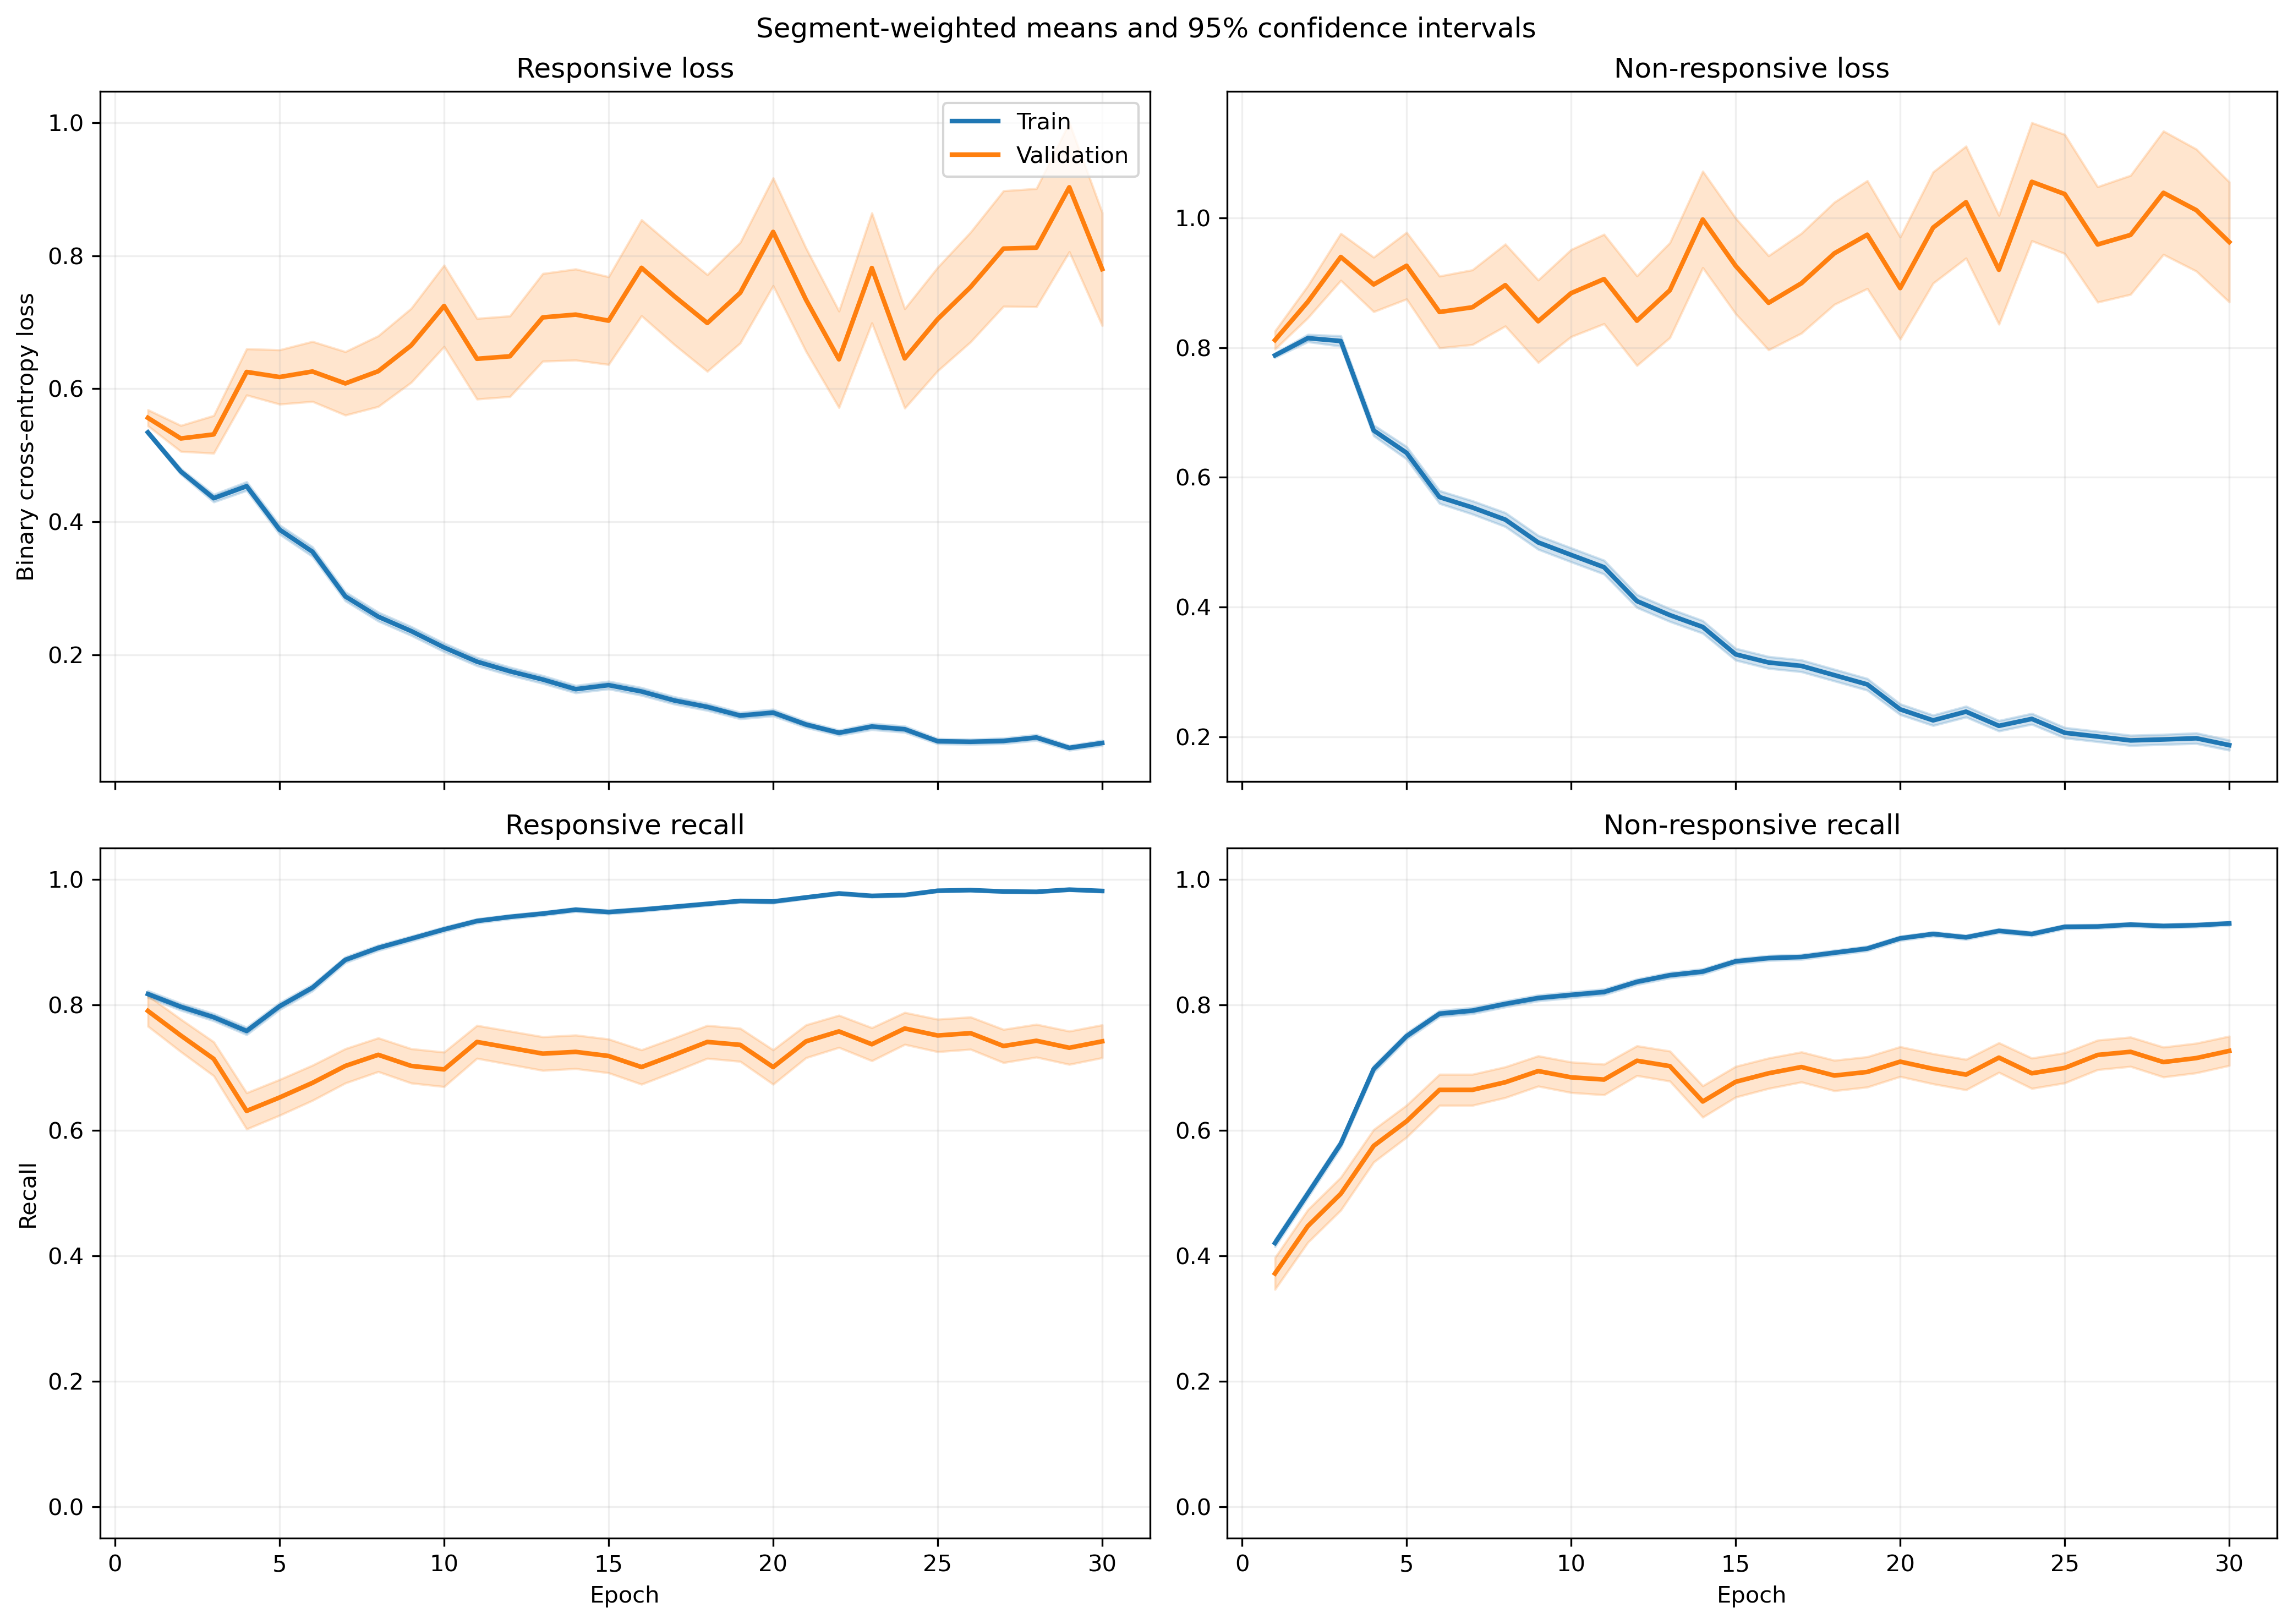

Data behind this chart, as committed beside it:
fold, epoch, split, r_loss, r_loss_count, r_loss_sum, r_loss_sum_sq, r_recall, r_recall_count, r_recall_sum, r_recall_sum_sq, nr_loss, nr_loss_count, nr_loss_sum, nr_loss_sum_sq, nr_recall, nr_recall_count, nr_recall_sum, nr_recall_sum_sq
1, 1, train, 0.5442, 1063, 578.4, 354.2, 0.8034, 1063, 854.0, 854.0, 0.7807, 1401, 1094, 949.1, 0.4218, 1401, 591.0, 591.0
1, 1, validation, 0.3377, 10, 3.377, 1.251, 1.0, 10, 10.0, 10.0, , 0, 0.0, 0.0, , 0, 0.0, 0.0
1, 2, train, 0.4914, 1063, 522.4, 354.2, 0.7912, 1063, 841.0, 841.0, 0.793, 1401, 1111, 1157, 0.5153, 1401, 722.0, 722.0
1, 2, validation, 0.229, 10, 2.29, 0.6341, 1.0, 10, 10.0, 10.0, , 0, 0.0, 0.0, , 0, 0.0, 0.0
1, 3, train, 0.4275, 1063, 454.5, 348.6, 0.7949, 1063, 845.0, 845.0, 0.8017, 1401, 1123, 1432, 0.5689, 1401, 797.0, 797.0
1, 3, validation, 0.1448, 10, 1.448, 0.2814, 1.0, 10, 10.0, 10.0, , 0, 0.0, 0.0, , 0, 0.0, 0.0
1, 4, train, 0.4743, 1063, 504.2, 505.2, 0.7291, 1063, 775.0, 775.0, 0.6484, 1401, 908.4, 1301, 0.7352, 1401, 1030, 1030
1, 4, validation, 0.1365, 10, 1.365, 0.3273, 1.0, 10, 10.0, 10.0, , 0, 0.0, 0.0, , 0, 0.0, 0.0
1, 5, train, 0.3432, 1063, 364.8, 384.9, 0.8278, 1063, 880.0, 880.0, 0.6763, 1401, 947.5, 1666, 0.7366, 1401, 1032, 1032
1, 5, validation, 0.07563, 10, 0.7563, 0.09222, 1.0, 10, 10.0, 10.0, , 0, 0.0, 0.0, , 0, 0.0, 0.0
1, 6, train, 0.3529, 1063, 375.2, 417, 0.8316, 1063, 884.0, 884.0, 0.5442, 1401, 762.4, 1297, 0.7966, 1401, 1116, 1116
1, 6, validation, 0.1461, 10, 1.461, 0.6541, 0.9, 10, 9.0, 9.0, , 0, 0.0, 0.0, , 0, 0.0, 0.0
1, 7, train, 0.2921, 1063, 310.5, 357, 0.8636, 1063, 918.0, 918.0, 0.5361, 1401, 751.1, 1443, 0.8001, 1401, 1121, 1121
1, 7, validation, 0.07144, 10, 0.7144, 0.08907, 1.0, 10, 10.0, 10.0, , 0, 0.0, 0.0, , 0, 0.0, 0.0
1, 8, train, 0.2446, 1063, 260.1, 258.3, 0.904, 1063, 961.0, 961.0, 0.5407, 1401, 757.5, 1379, 0.7816, 1401, 1095, 1095
1, 8, validation, 0.09535, 10, 0.9535, 0.1533, 1.0, 10, 10.0, 10.0, , 0, 0.0, 0.0, , 0, 0.0, 0.0
1, 9, train, 0.1761, 1063, 187.2, 178.5, 0.937, 1063, 996.0, 996.0, 0.5719, 1401, 801.2, 1641, 0.7723, 1401, 1082, 1082
1, 9, validation, 0.1423, 10, 1.423, 0.6866, 0.9, 10, 9.0, 9.0, , 0, 0.0, 0.0, , 0, 0.0, 0.0
1, 10, train, 0.2232, 1063, 237.2, 294.8, 0.9172, 1063, 975.0, 975.0, 0.4476, 1401, 627.1, 1302, 0.8287, 1401, 1161, 1161
1, 10, validation, 0.06963, 10, 0.6963, 0.08724, 1.0, 10, 10.0, 10.0, , 0, 0.0, 0.0, , 0, 0.0, 0.0
1, 11, train, 0.2379, 1063, 252.9, 354, 0.9106, 1063, 968.0, 968.0, 0.39, 1401, 546.4, 1100, 0.838, 1401, 1174, 1174
1, 11, validation, 0.2594, 10, 2.594, 3.737, 0.9, 10, 9.0, 9.0, , 0, 0.0, 0.0, , 0, 0.0, 0.0
1, 12, train, 0.1683, 1063, 178.9, 222.7, 0.9464, 1063, 1006, 1006, 0.4138, 1401, 579.8, 1194, 0.8301, 1401, 1163, 1163
1, 12, validation, 0.1165, 10, 1.165, 0.5107, 1.0, 10, 10.0, 10.0, , 0, 0.0, 0.0, , 0, 0.0, 0.0
1, 13, train, 0.1733, 1063, 184.2, 192.5, 0.9464, 1063, 1006, 1006, 0.3575, 1401, 500.8, 959.4, 0.8572, 1401, 1201, 1201
1, 13, validation, 0.1313, 10, 1.313, 0.532, 1.0, 10, 10.0, 10.0, , 0, 0.0, 0.0, , 0, 0.0, 0.0
1, 14, train, 0.1478, 1063, 157.1, 189.3, 0.9473, 1063, 1007, 1007, 0.3844, 1401, 538.5, 1212, 0.8515, 1401, 1193, 1193
1, 14, validation, 0.04095, 10, 0.4095, 0.03207, 1.0, 10, 10.0, 10.0, , 0, 0.0, 0.0, , 0, 0.0, 0.0
1, 15, train, 0.1587, 1063, 168.7, 216.2, 0.9539, 1063, 1014, 1014, 0.3234, 1401, 453, 959.3, 0.8737, 1401, 1224, 1224
1, 15, validation, 0.06264, 10, 0.6264, 0.08518, 1.0, 10, 10.0, 10.0, , 0, 0.0, 0.0, , 0, 0.0, 0.0
1, 16, train, 0.1726, 1063, 183.4, 266, 0.9398, 1063, 999.0, 999.0, 0.2812, 1401, 394, 832.2, 0.8865, 1401, 1242, 1242
1, 16, validation, 0.07144, 10, 0.7144, 0.1159, 1.0, 10, 10.0, 10.0, , 0, 0.0, 0.0, , 0, 0.0, 0.0
1, 17, train, 0.1281, 1063, 136.1, 177.7, 0.9586, 1063, 1019, 1019, 0.3384, 1401, 474, 1043, 0.8608, 1401, 1206, 1206
1, 17, validation, 0.06867, 10, 0.6867, 0.08879, 1.0, 10, 10.0, 10.0, , 0, 0.0, 0.0, , 0, 0.0, 0.0
1, 18, train, 0.1548, 1063, 164.5, 221.8, 0.9454, 1063, 1005, 1005, 0.2449, 1401, 343.1, 651.2, 0.8979, 1401, 1258, 1258
1, 18, validation, 0.1983, 10, 1.983, 2.14, 0.9, 10, 9.0, 9.0, , 0, 0.0, 0.0, , 0, 0.0, 0.0
1, 19, train, 0.1229, 1063, 130.6, 141.2, 0.9577, 1063, 1018, 1018, 0.2408, 1401, 337.4, 673.3, 0.9001, 1401, 1261, 1261
1, 19, validation, 0.1604, 10, 1.604, 1.109, 0.9, 10, 9.0, 9.0, , 0, 0.0, 0.0, , 0, 0.0, 0.0
1, 20, train, 0.08884, 1063, 94.44, 95.23, 0.9774, 1063, 1039, 1039, 0.2747, 1401, 384.8, 790.3, 0.8887, 1401, 1245, 1245
1, 20, validation, 0.04834, 10, 0.4834, 0.04327, 1.0, 10, 10.0, 10.0, , 0, 0.0, 0.0, , 0, 0.0, 0.0
1, 21, train, 0.1246, 1063, 132.5, 203.8, 0.9605, 1063, 1021, 1021, 0.1898, 1401, 265.9, 524.5, 0.9236, 1401, 1294, 1294
1, 21, validation, 0.04262, 10, 0.4262, 0.04324, 1.0, 10, 10.0, 10.0, , 0, 0.0, 0.0, , 0, 0.0, 0.0
1, 22, train, 0.1063, 1063, 112.9, 129.3, 0.9661, 1063, 1027, 1027, 0.2096, 1401, 293.7, 577, 0.9143, 1401, 1281, 1281
1, 22, validation, 0.04541, 10, 0.4541, 0.05826, 1.0, 10, 10.0, 10.0, , 0, 0.0, 0.0, , 0, 0.0, 0.0
1, 23, train, 0.09232, 1063, 98.13, 102.5, 0.9755, 1063, 1037, 1037, 0.1726, 1401, 241.8, 512.2, 0.9372, 1401, 1313, 1313
1, 23, validation, 0.05985, 10, 0.5985, 0.1292, 1.0, 10, 10.0, 10.0, , 0, 0.0, 0.0, , 0, 0.0, 0.0
1, 24, train, 0.1151, 1063, 122.3, 188.5, 0.9633, 1063, 1024, 1024, 0.1655, 1401, 231.9, 513, 0.94, 1401, 1317, 1317
1, 24, validation, 0.04805, 10, 0.4805, 0.0823, 1.0, 10, 10.0, 10.0, , 0, 0.0, 0.0, , 0, 0.0, 0.0
1, 25, train, 0.1172, 1063, 124.6, 251.1, 0.9671, 1063, 1028, 1028, 0.1562, 1401, 218.9, 518.5, 0.9422, 1401, 1320, 1320
1, 25, validation, 0.06035, 10, 0.6035, 0.1747, 1.0, 10, 10.0, 10.0, , 0, 0.0, 0.0, , 0, 0.0, 0.0
1, 26, train, 0.04857, 1063, 51.63, 39.05, 0.9906, 1063, 1053, 1053, 0.2309, 1401, 323.5, 724.5, 0.9065, 1401, 1270, 1270
1, 26, validation, 0.02727, 10, 0.2727, 0.02471, 1.0, 10, 10.0, 10.0, , 0, 0.0, 0.0, , 0, 0.0, 0.0
1, 27, train, 0.06537, 1063, 69.49, 93.8, 0.9831, 1063, 1045, 1045, 0.1839, 1401, 257.7, 607.7, 0.9308, 1401, 1304, 1304
1, 27, validation, 0.01614, 10, 0.1614, 0.00617, 1.0, 10, 10.0, 10.0, , 0, 0.0, 0.0, , 0, 0.0, 0.0
1, 28, train, 0.04549, 1063, 48.36, 26.5, 0.9953, 1063, 1058, 1058, 0.2292, 1401, 321.1, 690.7, 0.9122, 1401, 1278, 1278
1, 28, validation, 0.03243, 10, 0.3243, 0.04357, 1.0, 10, 10.0, 10.0, , 0, 0.0, 0.0, , 0, 0.0, 0.0
1, 29, train, 0.05539, 1063, 58.88, 78, 0.9868, 1063, 1049, 1049, 0.1436, 1401, 201.2, 481.2, 0.9486, 1401, 1329, 1329
1, 29, validation, 0.01935, 10, 0.1935, 0.01614, 1.0, 10, 10.0, 10.0, , 0, 0.0, 0.0, , 0, 0.0, 0.0
1, 30, train, 0.06183, 1063, 65.72, 79.09, 0.9831, 1063, 1045, 1045, 0.1218, 1401, 170.6, 400.9, 0.9536, 1401, 1336, 1336
1, 30, validation, 0.03565, 10, 0.3565, 0.06647, 1.0, 10, 10.0, 10.0, , 0, 0.0, 0.0, , 0, 0.0, 0.0
... 1,140 more rows
